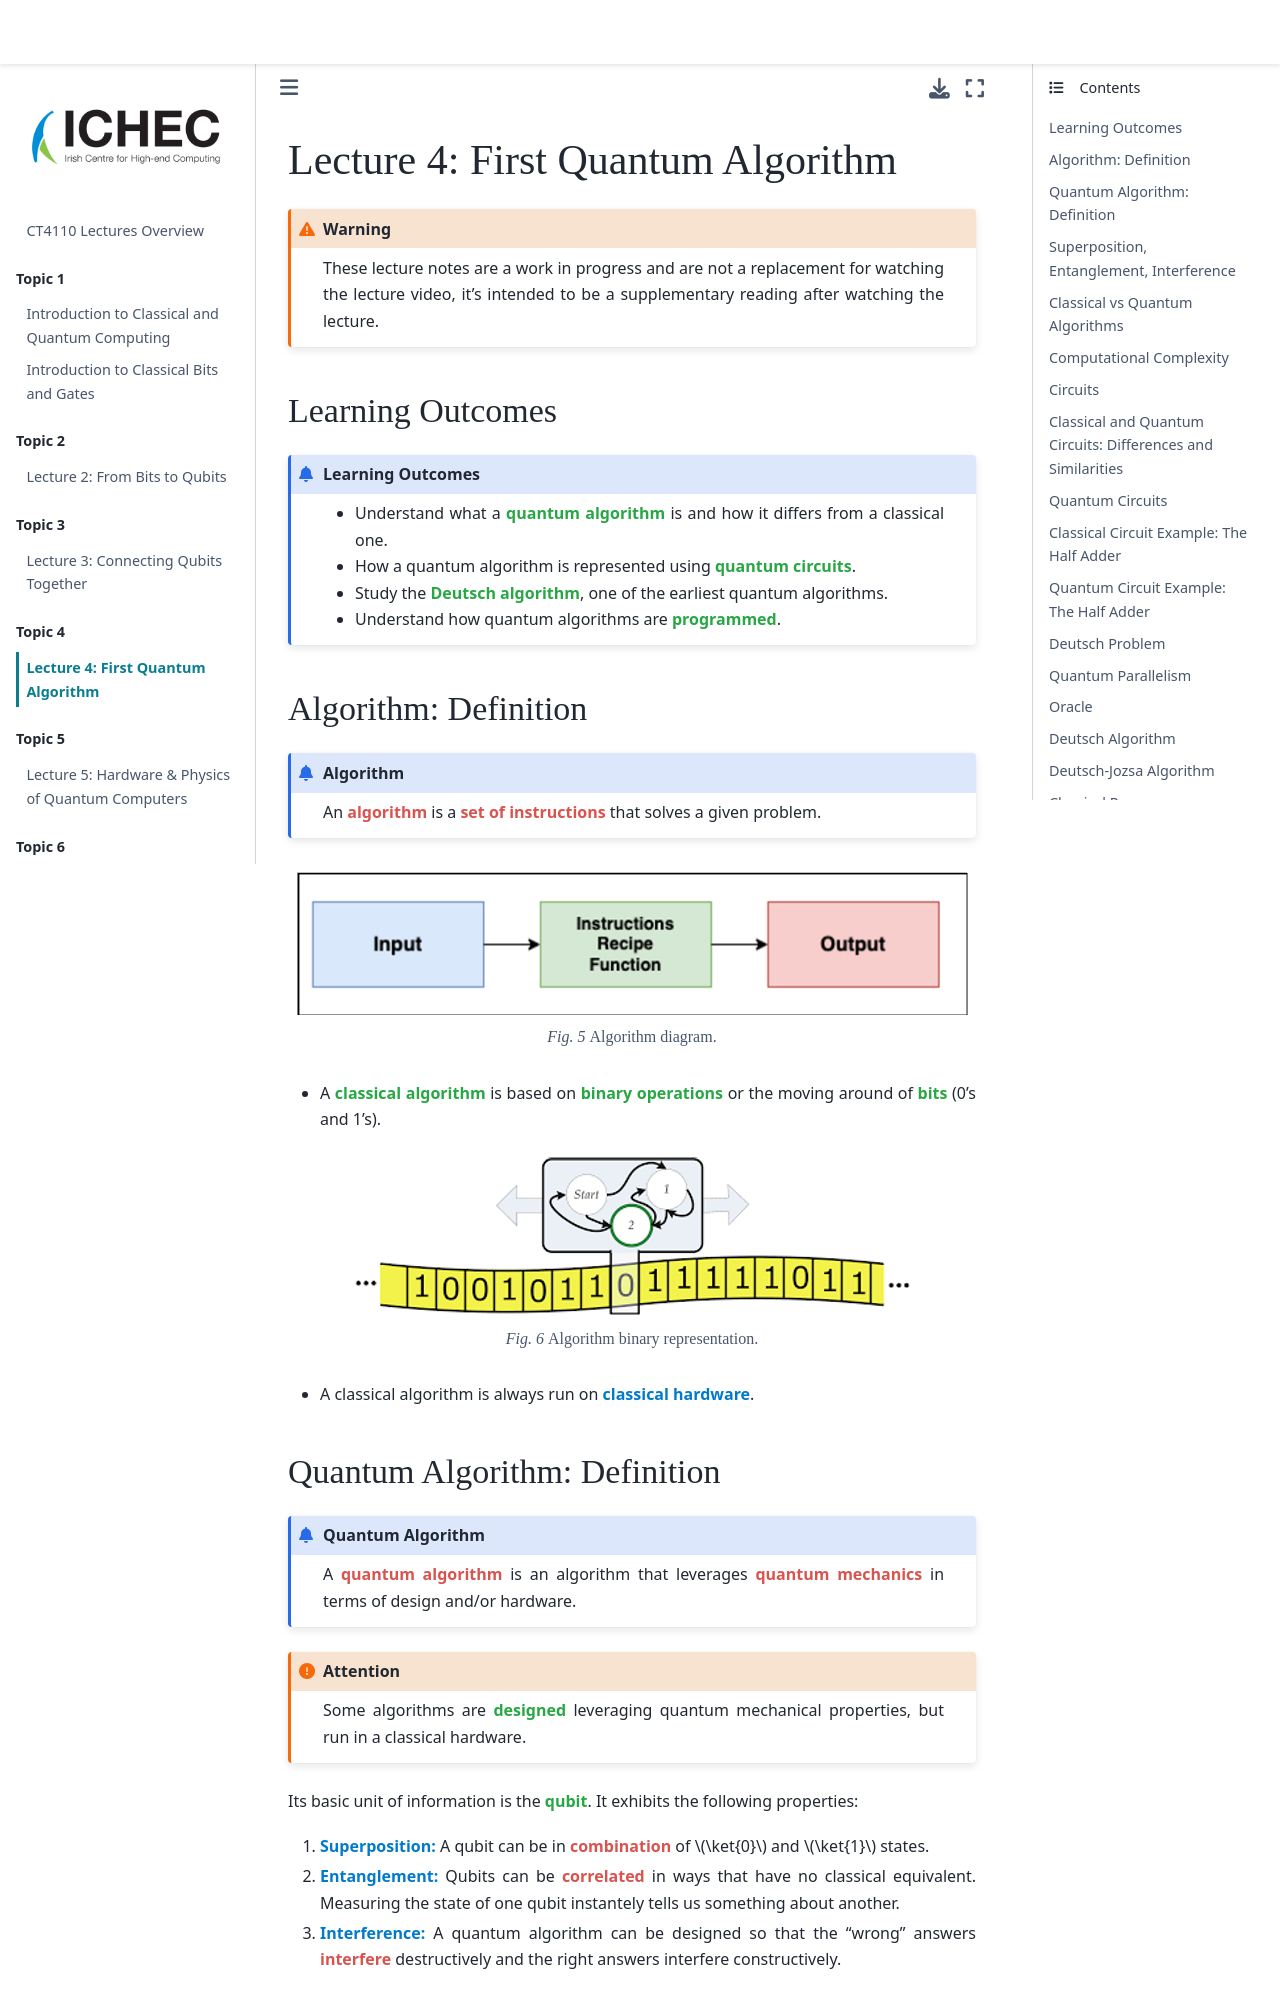

repository: ICHEC/qpcc · page: lecture-04/lecture-04-fqa.html · generator: jekyll

---
title: First Quantum Algorithm 
jupytext:
    formats: md:myst
    text_representation:
        extension: .md
        format_name: myst
kernelspec:
    display_name: Python 3
    language: python
    name: python3
mystnb:
    render_markdown_format: myst
---

(lecture-4)=
# Lecture 4: First Quantum Algorithm

```{warning} These lecture notes are a work in progress and are not a replacement for watching the lecture video, it's intended to be a supplementary reading after watching the lecture.
```

## Learning Outcomes

```{admonition} Learning Outcomes
:class: information
- Understand what a <span class="hl-green">quantum algorithm</span> is and how it differs from a classical one.
- How a quantum algorithm is represented using <span class="hl-green">quantum circuits</span>.
- Study the <span class="hl-green">Deutsch algorithm</span>, one of the earliest quantum algorithms.
- Understand how quantum algorithms are <span class="hl-green">programmed</span>.
```

## Algorithm: Definition

```{admonition} Algorithm
:class: information
An <span class="hl-red">algorithm</span> is a <span class="hl-red"> set of instructions</span> that solves a given problem.
```
```{figure} ./images/algorithm_diagram.png
:align: center

Algorithm diagram.
```


- A <span class="hl-green">classical algorithm</span> is based on <span class="hl-green"> binary operations</span> or the moving around of <span class="hl-green">bits</span> (0's and 1's).

```{figure} ./images/algorithm_01.png
:align: center

Algorithm binary representation.
```

- A classical algorithm is always run on <span class="hl-blue">classical hardware</span>.
